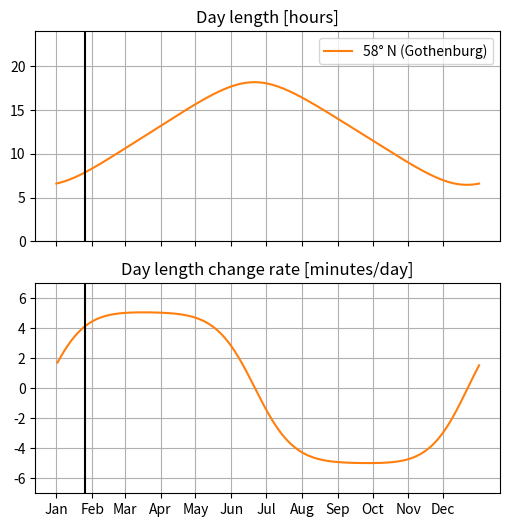
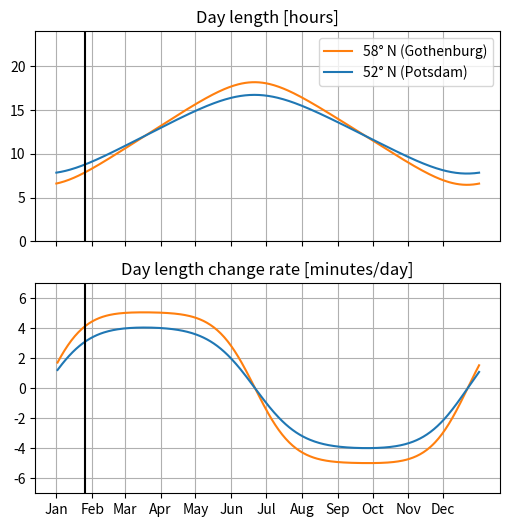
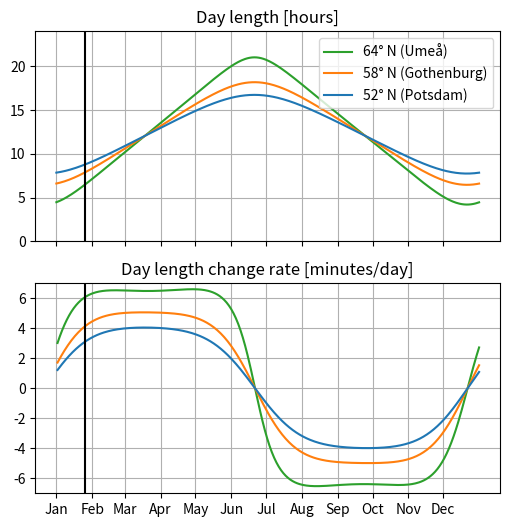

Recreate these plots in Python, in order.
import datetime
import math
import matplotlib.pyplot as plt
import matplotlib.dates as mdates
import matplotlib as mpl
import numpy as np
import pandas as pd

# Following https://en.wikipedia.org/wiki/Sunrise_equation


def calc_day_hours(lon_degrees, lat_degrees, date):
    n = (date - datetime.date(2000, 1, 1)) / datetime.timedelta(1)

    # Mean solar time
    J = n - lon_degrees / 360

    # Solar mean anomaly
    M = (357.5291 + 0.98560028 * J) % 360

    # Equation of the center
    def sin_degrees(theta_degrees):
        return math.sin(theta_degrees * 2 * math.pi / 360)

    def cos_degrees(theta_degrees):
        return math.cos(theta_degrees * 2 * math.pi / 360)

    C = (
        1.9148 * sin_degrees(M)
        + 0.0200 * sin_degrees(2 * M)
        + 0.0003 * sin_degrees(3 * M)
    )

    # Ecliptic longitude
    lambda_ = (M + C + 180 + 102.9273) % 360

    # Solar transit
    J_transit = (
        2451545
        + J
        + 0.0053 * sin_degrees(M)
        - 0.0069 * sin_degrees(2 * lambda_)
    )

    # Declination of the sun
    sin_delta = sin_degrees(lambda_) * sin_degrees(23.44)
    delta = math.asin(sin_delta)
    cos_delta = math.cos(delta)

    # Hour angle
    cos_omega_0 = (
        sin_degrees(-0.83) - sin_degrees(lat_degrees) * sin_delta
    ) / (cos_degrees(lat_degrees) * cos_delta)
    omega_0 = math.acos(cos_omega_0)

    # Sunrise and sunset
    J_rise = J_transit - omega_0 / (2 * math.pi)
    J_set = J_transit + omega_0 / (2 * math.pi)

    # Day length
    l = J_set - J_rise

    return l * 24


year = 2021
lon = 12
latitudes = [
    52,
    58,
    64,
]

latitude_colors = dict(zip(latitudes, mpl.cm.tab10.colors))
latitude_labels = {
    52: "Potsdam",
    58: "Gothenburg",
    64: "Umeå",
}

dates = [
    datetime.date(year, 1, 1) + datetime.timedelta(days_elapsed)
    for days_elapsed in range(366)
]

day_hours = pd.DataFrame(
    index=dates,
    data={
        lat: [calc_day_hours(lon, lat, date) for date in dates]
        for lat in latitudes
    },
)

minutes_change = day_hours.diff() * 60
mark_days = [datetime.date(year, 1, 26)]


def make_fig(latitudes):
    fig, axs = plt.subplots(
        nrows=2,
        ncols=1,
        sharex=True,
        figsize=(6, 6),
    )
    for latitude in latitudes:
        axs[0].plot(
            day_hours[latitude],
            label=f"{latitude}° N ({latitude_labels[latitude]})",
            color=latitude_colors[latitude],
        )
        axs[1].plot(
            dates,
            minutes_change[latitude],
            label=f"{latitude}° N ({latitude_labels[latitude]})",
            color=latitude_colors[latitude],
        )
    axs[0].set_title("Day length [hours]")
    axs[1].set_title("Day length change rate [minutes/day]")
    axs[0].set_ylim(0, 24)
    axs[1].set_ylim(-7, 7)

    axs[0].legend(bbox_to_anchor=(1, 1), loc="upper right")

    for ax in axs:
        ax.grid(True)
        ax.axvline(mark_days, color="k")

    axs[-1].set_xticks(
        [datetime.date(year, month, 1) for month in range(1, 12 + 1)]
    )
    axs[-1].xaxis.set_major_formatter(mdates.DateFormatter("%b"))

    fig.savefig(f"fig-{'-'.join(map(str, sorted(latitudes)))}.png", dpi=300)


make_fig([58])
make_fig([58, 52])
make_fig([64, 58, 52])
